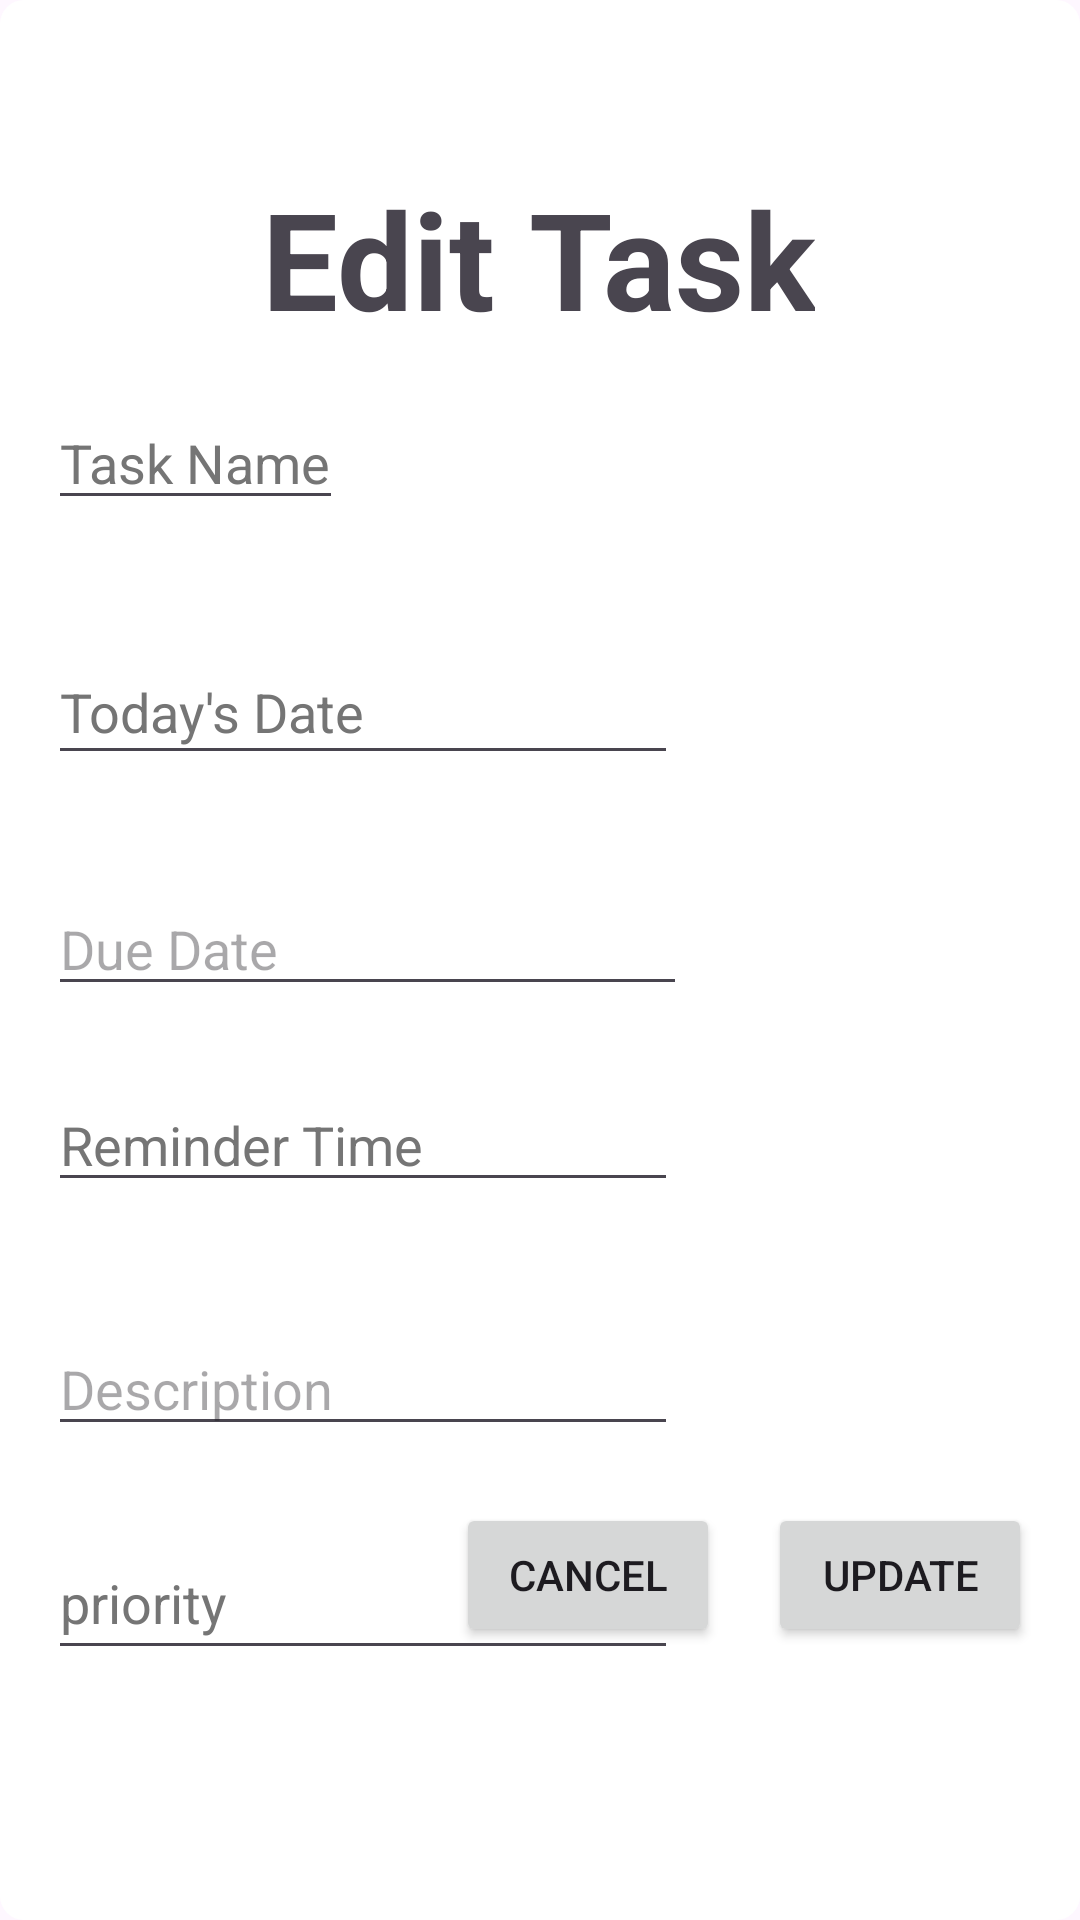

Produce the Android XML layout that renders to this screen, including the resource entries it uses.
<!-- AndroidManifest.xml: application theme Theme.ToDoList -->
<!-- res/layout/edit_dialog.xml -->
<?xml version="1.0" encoding="utf-8"?>
<androidx.constraintlayout.widget.ConstraintLayout xmlns:android="http://schemas.android.com/apk/res/android"
    xmlns:app="http://schemas.android.com/apk/res-auto"
    xmlns:tools="http://schemas.android.com/tools"
    android:id="@+id/popup_window"
    android:layout_width="match_parent"
    android:layout_height="match_parent"
    android:background="@drawable/popup_background"
>
    
    




    <TextView
        android:id="@+id/popup_window_title"
        android:layout_width="wrap_content"
        android:layout_height="wrap_content"
        android:layout_marginStart="146dp"
        android:layout_marginTop="56dp"
        android:layout_marginEnd="146dp"
        android:text="Edit Task"
        android:textAlignment="center"
        android:textAppearance="@style/TextAppearance.AppCompat.Display2"
        android:textStyle="bold"
        app:layout_constraintBottom_toTopOf="@id/task_name"
        app:layout_constraintEnd_toEndOf="parent"
        app:layout_constraintHorizontal_bias="0.507"
        app:layout_constraintStart_toStartOf="parent"
        app:layout_constraintTop_toTopOf="parent"
        tools:ignore="HardcodedText" />

    <EditText
        android:id="@+id/task_name"
        android:layout_width="wrap_content"
        android:layout_height="wrap_content"
        android:layout_margin="16dp"
        android:layout_marginStart="16dp"
        android:layout_marginTop="28dp"
        android:hint="Task Name"
        android:textColorHint="#757575"
        app:layout_constraintEnd_toEndOf="parent"
        app:layout_constraintHorizontal_bias="0.0"
        app:layout_constraintStart_toStartOf="parent"
        app:layout_constraintTop_toBottomOf="@id/popup_window_title"
        tools:ignore="Autofill,HardcodedText,TextFields,TouchTargetSizeCheck" />

    <EditText
        android:id="@+id/current_date"
        android:layout_width="wrap_content"
        android:layout_height="45dp"
        android:layout_marginStart="16dp"
        android:layout_marginTop="40dp"
        android:ems="10"
        android:hint="Today's Date"
        android:inputType="date"
        android:textColorHint="#757575"
        app:layout_constraintBottom_toTopOf="@id/due_date"
        app:layout_constraintStart_toStartOf="parent"
        app:layout_constraintTop_toBottomOf="@+id/task_name"
        app:layout_constraintVertical_bias="0.52"
        tools:ignore="Autofill,HardcodedText,TouchTargetSizeCheck" />

    <EditText
        android:id="@+id/due_date"
        android:layout_width="213dp"
        android:layout_height="41dp"
        android:layout_marginStart="16dp"
        android:layout_marginTop="36dp"
        android:autofillHints=""
        android:ems="10"
        android:hint="Due Date"
        android:inputType="date"
        app:layout_constraintBottom_toTopOf="@id/reminder_time"
        app:layout_constraintStart_toStartOf="parent"
        app:layout_constraintTop_toBottomOf="@+id/current_date"
        tools:ignore="HardcodedText,TextContrastCheck,TouchTargetSizeCheck" />

    <EditText
        android:id="@+id/reminder_time"
        android:layout_width="wrap_content"
        android:layout_height="wrap_content"
        android:layout_marginStart="16dp"
        android:layout_marginTop="24dp"
        android:ems="10"
        android:hint="Reminder Time"
        android:inputType="time"
        android:textColorHint="#757575"
        app:layout_constraintStart_toStartOf="parent"
        app:layout_constraintTop_toBottomOf="@+id/due_date"
        tools:ignore="Autofill,HardcodedText,TouchTargetSizeCheck" />

    <EditText
        android:id="@+id/discription_view"
        android:layout_width="0dp"
        android:layout_height="wrap_content"
        android:layout_marginStart="16dp"
        android:layout_marginTop="40dp"
        android:ems="10"
        android:hint="Description"
        android:inputType="textLongMessage"
        app:layout_constraintStart_toStartOf="parent"
        app:layout_constraintTop_toBottomOf="@+id/reminder_time"
        tools:ignore="Autofill,HardcodedText,TextContrastCheck,TouchTargetSizeCheck" />

    <EditText
        android:id="@+id/Priority"
        android:layout_width="0dp"
        android:layout_height="wrap_content"
        android:layout_marginStart="16dp"
        android:layout_marginTop="108dp"
        android:ems="10"
        android:hint="priority"
        android:inputType="textLongMessage"
        android:minHeight="48dp"
        android:textColorHint="#757575"
        app:layout_constraintStart_toStartOf="parent"
        app:layout_constraintTop_toBottomOf="@+id/reminder_time"
        tools:ignore="Autofill,HardcodedText" />

    <Button
    android:id="@+id/cancelButton"
    android:layout_width="wrap_content"
    android:layout_height="wrap_content"
    android:text="Cancel"
    app:layout_constraintEnd_toStartOf="@id/update_button"
    app:layout_constraintTop_toTopOf="@id/update_button"
    app:layout_constraintVertical_bias="0.806"
    app:layout_constraintHorizontal_bias="0.5"
    android:layout_marginEnd="16dp"
        tools:ignore="HardcodedText" />

<Button
    android:id="@+id/update_button"
    android:layout_width="wrap_content"
    android:layout_height="wrap_content"
    android:layout_margin="16dp"
    android:layout_marginEnd="56dp"
    android:text="Update"
    app:layout_constraintBottom_toBottomOf="parent"
    app:layout_constraintEnd_toEndOf="parent"
    app:layout_constraintTop_toBottomOf="@id/task_name"
    app:layout_constraintVertical_bias="0.806"
    tools:ignore="HardcodedText" />

</androidx.constraintlayout.widget.ConstraintLayout>
<!-- resources referenced by this layout -->
<resources>
  <!-- drawable popup_background (drawable) -->
  <shape xmlns:android="http://schemas.android.com/apk/res/android"
      android:shape="rectangle">
  
      <solid android:color="#FFFFFF" /> 
  
      <corners android:radius="8dp" /> 
  
  </shape>
  <style name="Theme.ToDoList" parent="Theme.Material3.Light" />
</resources>
